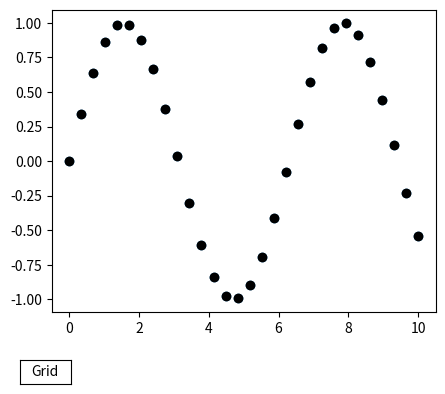

Reproduce this figure in Python.
from matplotlib.widgets import Button, RadioButtons, CheckButtons
import numpy as np
import matplotlib.pyplot as plt

x = np.linspace(0, 10, 30)
y = np.sin(x)

# Plotting
fig = plt.figure()
ax = fig.subplots()
plt.plot(x, y, 'o', color='black')
plt.subplots_adjust(left=0.3, bottom=0.25)
plt.scatter(x, y)


ax_button = plt.axes([0.25, 0.1, 0.08, 0.05])

# properties of the button
grid_button = Button(ax_button, 'Grid', color='white', hovercolor='grey')

# enabling/disabling the grid


def grid(val):
    ax.grid()
    fig.canvas.draw()  # redraw the figure


# triggering event is the clicking
grid_button.on_clicked(grid)

plt.show()
